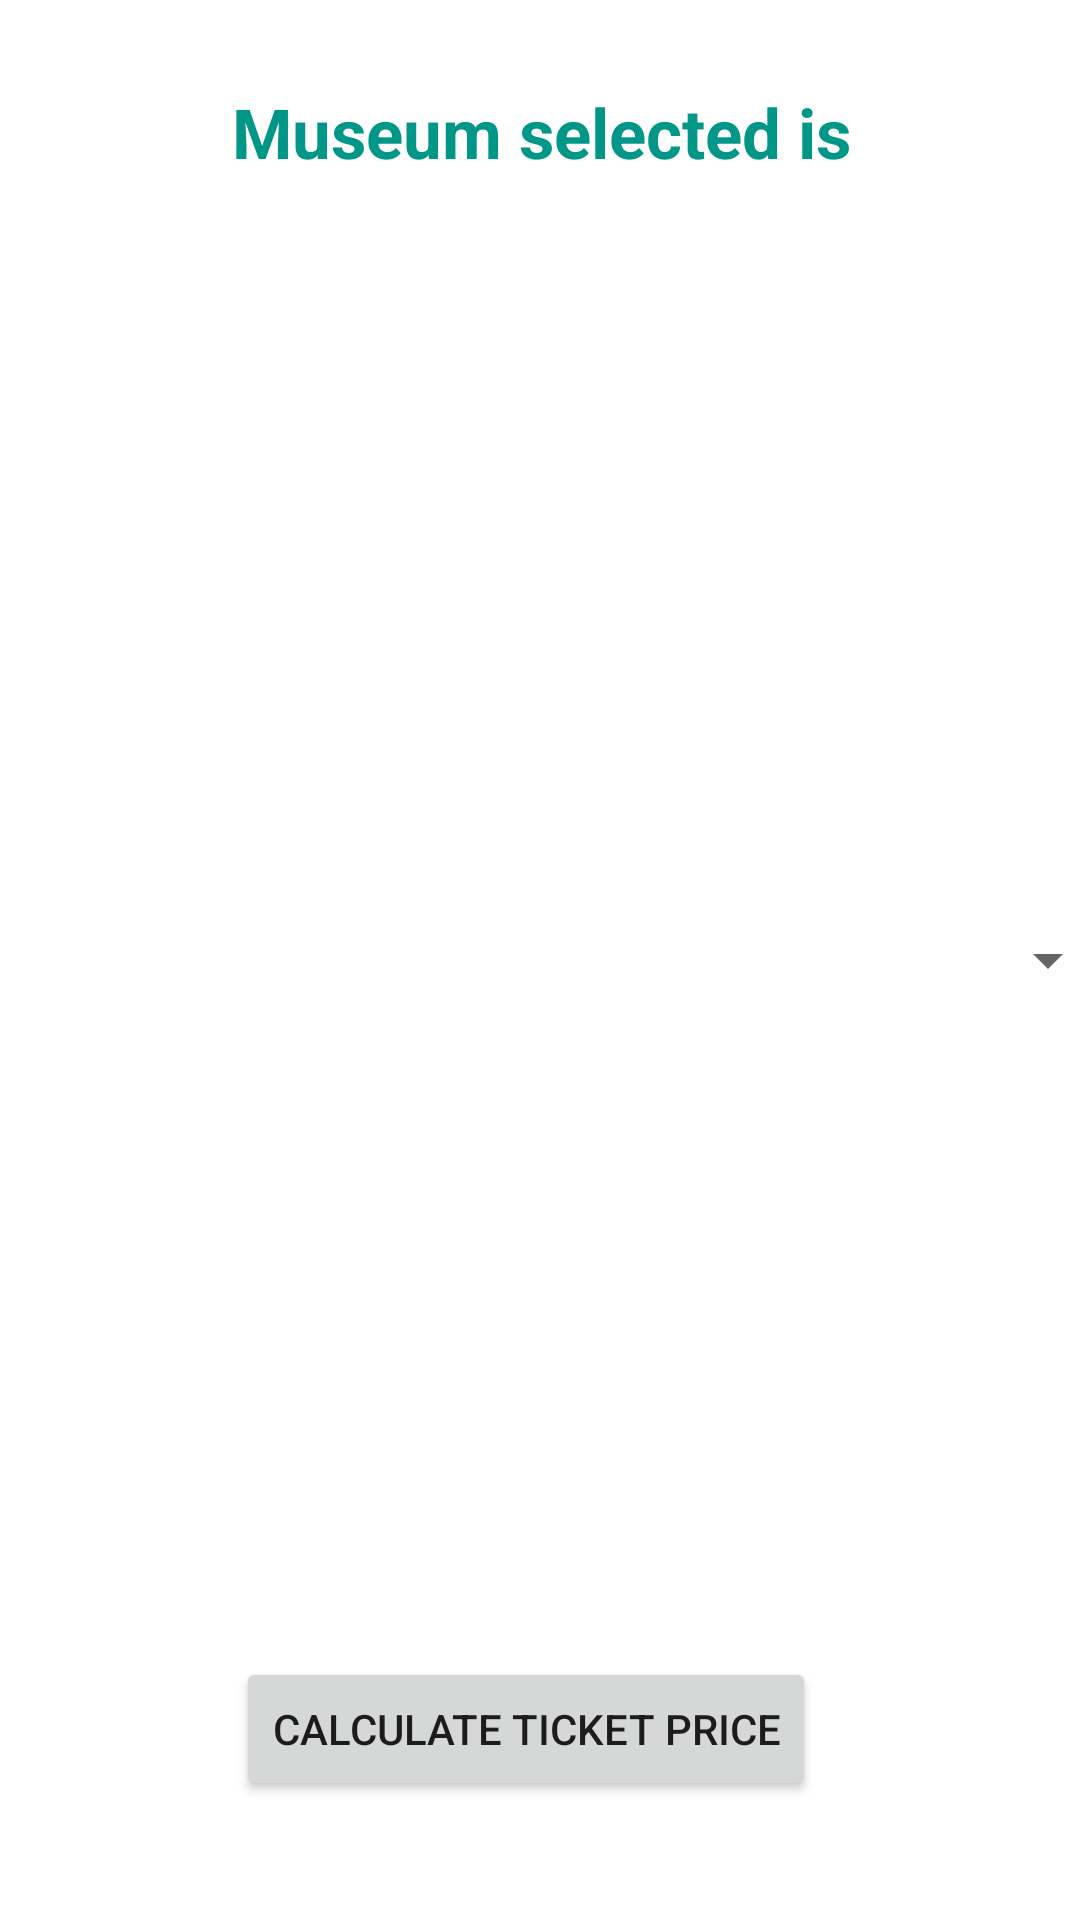

The Android layout XML behind this screen, and the referenced resources:
<!-- AndroidManifest.xml: application theme Theme.MuseumTickets -->
<!-- res/layout/activity_museum.xml -->
<?xml version="1.0" encoding="utf-8"?>
<androidx.constraintlayout.widget.ConstraintLayout xmlns:android="http://schemas.android.com/apk/res/android"
    xmlns:app="http://schemas.android.com/apk/res-auto"
    xmlns:tools="http://schemas.android.com/tools"
    android:layout_width="match_parent"
    android:layout_height="match_parent"
    android:label="@string/string_my_activity_label"
    tools:context=".MuseumActivity">

    <TextView
        android:id="@+id/ticketTitle"
        android:layout_width="413dp"
        android:layout_height="40dp"
        android:layout_marginTop="24dp"
        android:gravity="center"
        android:text="@string/museum_selected_is"
        android:textColor="#009688"
        android:textSize="23sp"
        android:textStyle="bold"
        app:layout_constraintEnd_toEndOf="parent"
        app:layout_constraintStart_toStartOf="parent"
        app:layout_constraintTop_toTopOf="parent" />

    <ImageView
        android:id="@+id/imageView"
        android:layout_width="202dp"
        android:layout_height="208dp"
        android:layout_marginTop="84dp"
        android:contentDescription="@string/todo"
        android:onClick="open"
        app:layout_constraintEnd_toEndOf="parent"
        app:layout_constraintHorizontal_bias="0.497"
        app:layout_constraintStart_toStartOf="parent"
        app:layout_constraintTop_toTopOf="parent"
        app:srcCompat="@drawable/metropolitan" />

    <Button
        android:id="@+id/button"
        android:layout_width="wrap_content"
        android:layout_height="wrap_content"
        android:text="@string/button"
        app:layout_constraintBottom_toBottomOf="parent"
        app:layout_constraintEnd_toEndOf="parent"
        app:layout_constraintHorizontal_bias="0.471"
        app:layout_constraintStart_toStartOf="parent"
        app:layout_constraintTop_toTopOf="parent"
        app:layout_constraintVertical_bias="0.933" />

    <Spinner
        android:id="@+id/spinner1"
        android:layout_width="386dp"
        android:layout_height="30dp"
        app:layout_constraintBottom_toBottomOf="parent"
        app:layout_constraintEnd_toEndOf="parent"
        app:layout_constraintStart_toStartOf="parent"
        app:layout_constraintTop_toTopOf="parent" />

</androidx.constraintlayout.widget.ConstraintLayout>
<!-- resources referenced by this layout -->
<resources>
  <string name="button">Calculate Ticket Price</string>
  <string name="museum_selected_is">Museum selected is</string>
  <string name="string_my_activity_label">string/my_activity_label</string>
  <string name="todo">TODO</string>
  <style name="Theme.MuseumTickets" parent="Theme.MaterialComponents.DayNight.DarkActionBar">
          
          <item name="colorPrimary">@color/purple_500</item>
          <item name="colorPrimaryVariant">@color/purple_700</item>
          <item name="colorOnPrimary">@color/white</item>
          
          <item name="colorSecondary">@color/teal_200</item>
          <item name="colorSecondaryVariant">@color/teal_700</item>
          <item name="colorOnSecondary">@color/black</item>
          
          <item name="android:statusBarColor" tools:targetApi="l">?attr/colorPrimaryVariant</item>
          
      </style>
  <!-- not gathered from this repository: default colours our renderer supplied (Android Studio template values) -->
  <color name="purple_500">#FF6200EE</color>
  <color name="purple_700">#FF3700B3</color>
  <color name="teal_200">#FF03DAC5</color>
  <color name="teal_700">#FF018786</color>
  <color name="black">#FF000000</color>
  <color name="white">#FFFFFFFF</color>
</resources>
